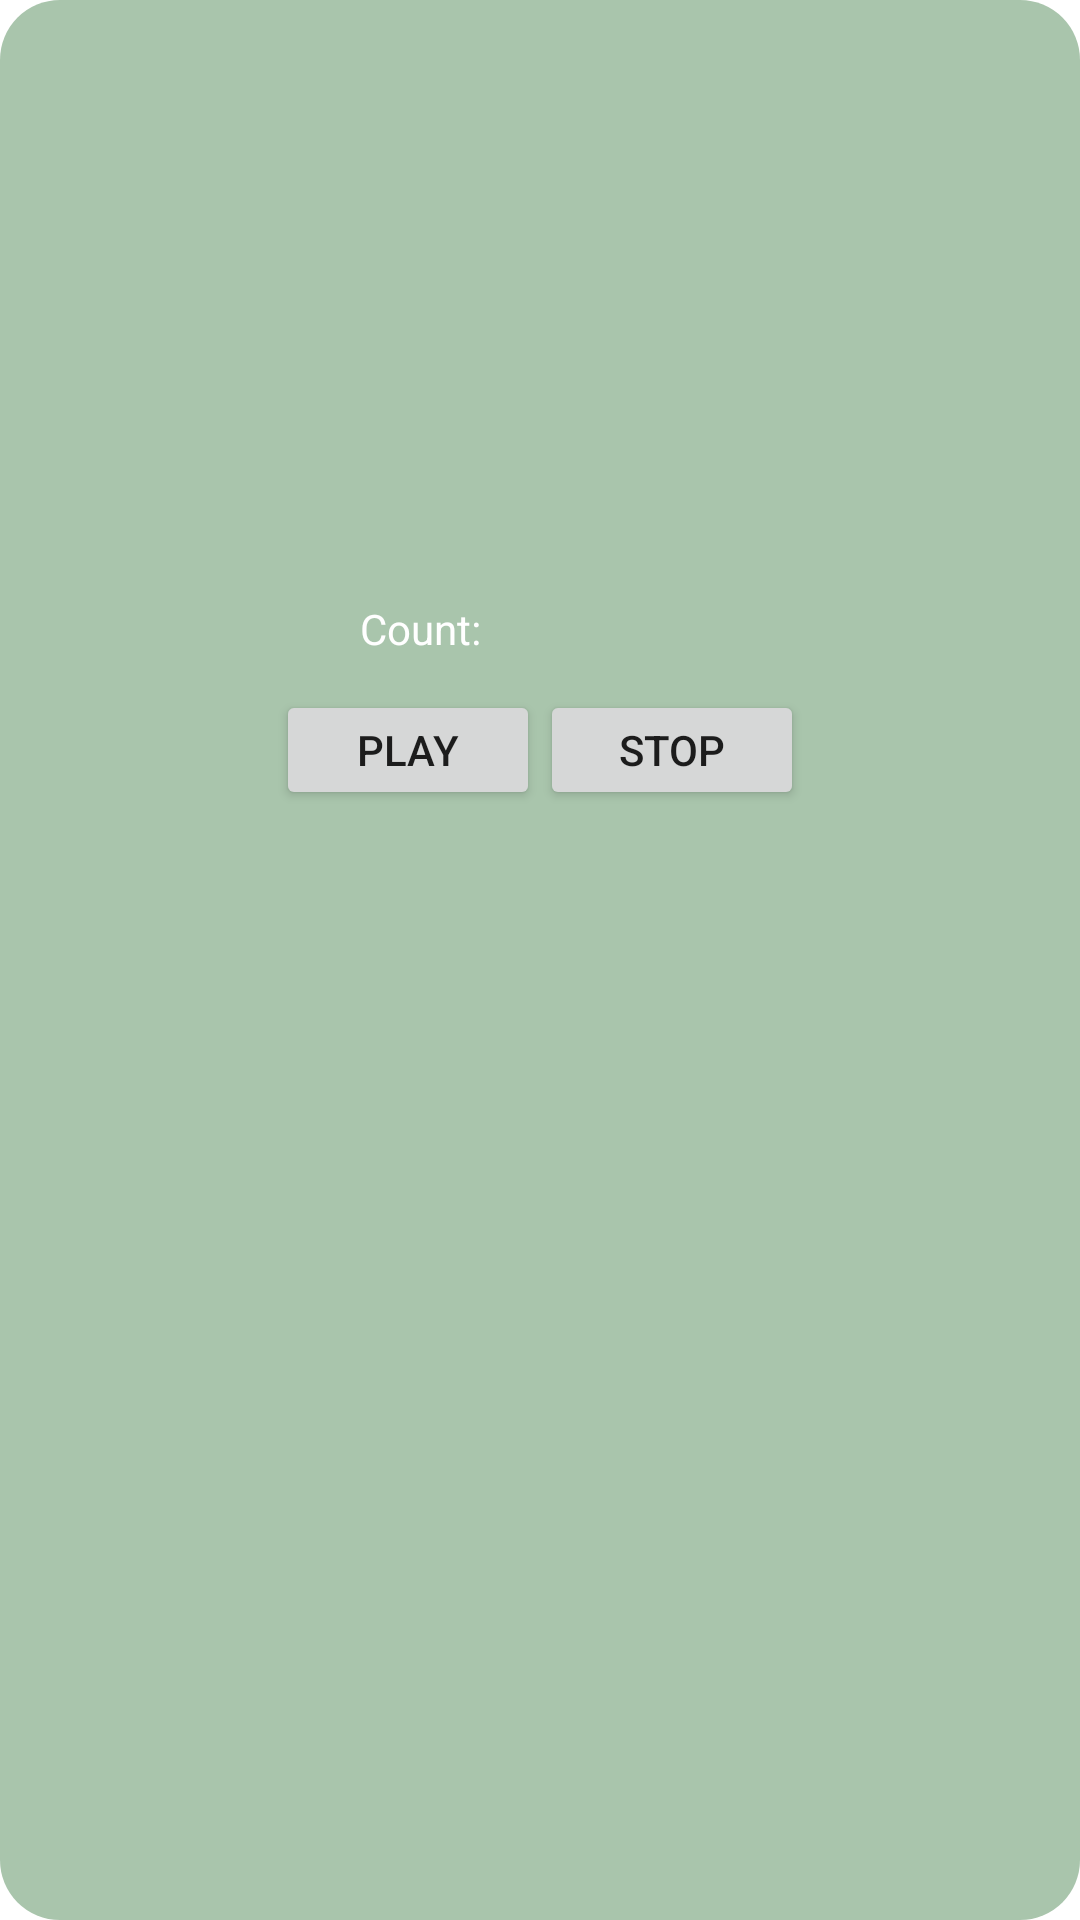

The Android layout XML behind this screen, and the referenced resources:
<!-- AndroidManifest.xml: application theme Theme.Practica3WidgetAudio -->
<!-- res/layout/mi_widget.xml -->
<?xml version="1.0" encoding="utf-8"?>
<LinearLayout
    xmlns:android="http://schemas.android.com/apk/res/android"
    android:layout_width="match_parent"
    android:layout_height="match_parent"
    android:background="@drawable/redonde"
    android:orientation="horizontal"

    >

    <LinearLayout
        android:layout_width="match_parent"
        android:layout_height="match_parent"
        android:orientation="vertical"
        >
        <ImageView
            android:id="@+id/img_widget"
            android:layout_width="400dp"
            android:layout_height="200dp"
            android:layout_gravity="center"
            />
        <TextView
            android:id="@+id/txt_widget"
            android:layout_width="120dp"
            android:layout_height="30dp"
            android:src="@drawable/redonde"
            android:textColor="@color/white"
            android:layout_gravity="center"
            android:text="Count: "
            />

        <LinearLayout
            android:layout_width="wrap_content"
            android:layout_height="wrap_content"
            android:orientation="horizontal"
            android:layout_gravity="center"
            >


            <Button
                android:id="@+id/btn_play"
                android:layout_width="0dp"
                android:layout_height="40dp"
                android:layout_weight="0.8"
                android:layout_gravity="center"
                android:text="play"
                />

            <Button
                android:id="@+id/btn_stop"
                android:layout_width="0dp"
                android:layout_height="40dp"
                android:layout_weight="0.8"
                android:layout_gravity="center"
                android:text="stop"
                />


        </LinearLayout>


    </LinearLayout>





</LinearLayout>
<!-- resources referenced by this layout -->
<resources>
  <!-- drawable redonde (drawable) -->
  <?xml version="1.0" encoding="utf-8"?>
  <shape
      xmlns:android="http://schemas.android.com/apk/res/android"
      android:shape="rectangle"
      >
      <solid
          android:color="#a9c5ac"
          />
  
      <corners
          android:radius="20dp"
          />
  </shape>
  <style name="Theme.Practica3WidgetAudio" parent="Theme.MaterialComponents.DayNight.DarkActionBar">
          
          <item name="colorPrimary">@color/purple_500</item>
          <item name="colorPrimaryVariant">@color/purple_700</item>
          <item name="colorOnPrimary">@color/white</item>
          
          <item name="colorSecondary">@color/teal_200</item>
          <item name="colorSecondaryVariant">@color/teal_700</item>
          <item name="colorOnSecondary">@color/black</item>
          
          <item name="android:statusBarColor" tools:targetApi="l">?attr/colorPrimaryVariant</item>
          
      </style>
  <!-- not gathered from this repository: default colours our renderer supplied (Android Studio template values) -->
  <color name="purple_500">#FF6200EE</color>
  <color name="purple_700">#FF3700B3</color>
  <color name="teal_200">#FF03DAC5</color>
  <color name="teal_700">#FF018786</color>
  <color name="black">#FF000000</color>
  <color name="white">#FFFFFFFF</color>
</resources>
